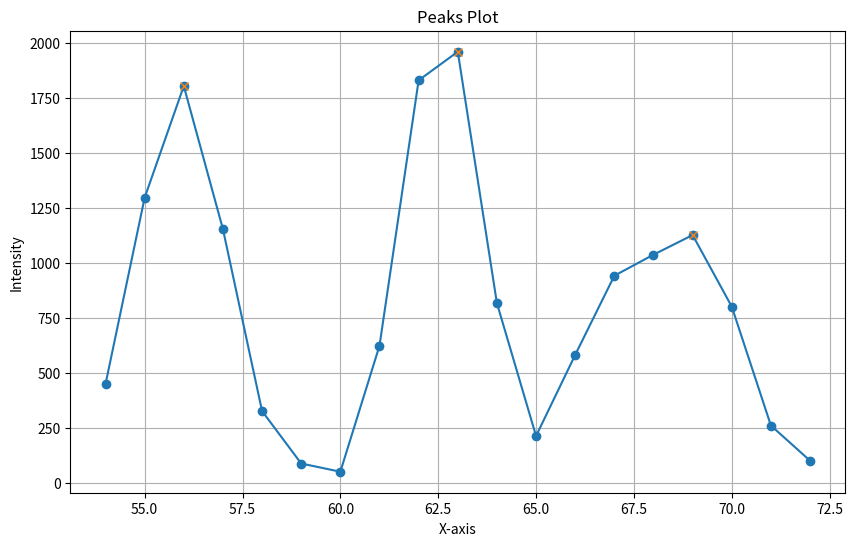

Recreate this plot in Python.
import matplotlib.pyplot as plt
from scipy.signal import find_peaks

def find_first_peak(data, threshold):
    """
    找到数据中第一个显著的峰值点，并返回其横坐标。

    参数:
    data (dict): 包含横坐标和对应强度值的字典。
    threshold (float): 峰值强度的最小阈值。

    返回:
    int: 第一个显著峰值点的横坐标。
    """
    # 提取横坐标和纵坐标
    x = list(data.keys())
    y = list(data.values())

    # 使用find_peaks找到峰值，并设置高度阈值
    peaks, properties = find_peaks(y, height=threshold)

    # 如果找到峰值，返回第一个峰值点的横坐标
    if peaks.size > 0:
        return x[peaks[0]]
    else:
        return None

def plot_data_with_peaks(data, threshold):
    """
    绘制数据并标记显著的峰值点。

    参数:
    data (dict): 包含横坐标和对应强度值的字典。
    threshold (float): 峰值强度的最小阈值。
    """
    # 提取横坐标和纵坐标
    x = list(data.keys())
    y = list(data.values())

    # 使用find_peaks找到峰值，并设置高度阈值
    peaks, properties = find_peaks(y, height=threshold)

    plt.figure(figsize=(10, 6))
    plt.plot(x, y, marker='o')
    plt.plot([x[p] for p in peaks], [y[p] for p in peaks], "x")  # 标记峰值点

    # 设置图表标题和坐标轴标签
    plt.title('Peaks Plot')
    plt.xlabel('X-axis')
    plt.ylabel('Intensity')

    # 显示网格
    plt.grid(True)

    # 显示图表
    plt.show()

# 示例数据
data = {
    54: 449.3646893061633, 55: 1297.34465165651155, 56: 1805.3129851341728, 57: 1154.4329935468359,
    58: 326.8625193847768, 59: 88.410921781012733, 60: 51.08902684585762, 61: 624.0675913836851,
    62: 1831.2469056712966, 63: 1961.3456440528098, 64: 817.7538061704564, 65: 213.56610930077673,
    66: 582.4233078671347, 67: 942.5185305268745, 68: 1038.215331300595, 69: 1127.5610874995525,
    70: 801.99001550009673, 71: 261.0890344860568, 72: 101.20416736553082
}

# 设置阈值
threshold = 1000

# 找到第一个显著的峰值点
first_peak_x = find_first_peak(data, threshold)
print("The first significant peak is at x-value:", first_peak_x)

# 绘制数据并标记显著的峰值点
plot_data_with_peaks(data, threshold)
